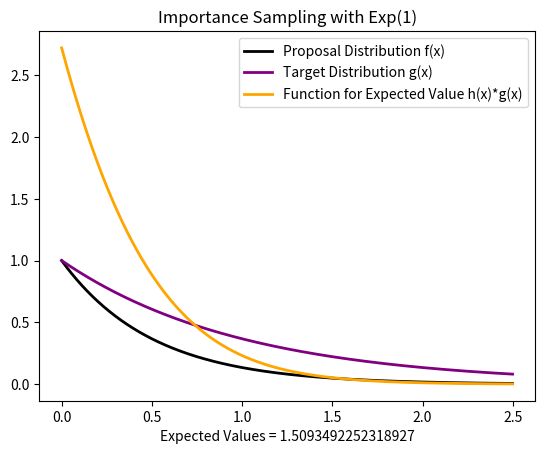

This chart was generated by the following Python code:
import numpy as np
import matplotlib.pyplot as plt

#function in the expected value
def h(x):
    value = np.exp(-1*x + np.cos(x))
    return(value)

#proposal function which we have access to Exp(2)
def f(x):
    value = np.exp(-2*x)
    return(value)

#target distribution function
def g(x):
    value = np.exp(-1*x)
    return(value)

def Importance_sampling(M):

    importance_samples = []
    for i in range(M):
        #drawing from our proposal distribution
        x = np.random.exponential(2)
        importance_weight = g(x)/f(x)
        importance_sample = importance_weight*h(x)
        importance_samples.append(importance_sample)

    return(importance_samples)



importance_values = Importance_sampling(M = 1000)
Importance_Sampling_expected_value = np.mean(importance_values)
print(Importance_Sampling_expected_value)
x_values = np.arange(0,2.5,0.001)
y_proposal = np.array(f(x_values))
y_target = np.array(g(x_values))
y_h = np.array(h(x_values)*g(x_values))
plt.plot(x_values,y_proposal, color ='black',linewidth = 2,label = 'Proposal Distribution f(x)')
plt.plot(x_values,y_target, color ='purple',linewidth = 2,label = 'Target Distribution g(x)')
plt.plot(x_values,y_h, color ='orange',linewidth = 2,label = 'Function for Expected Value h(x)*g(x)')
plt.title("Importance Sampling with Exp(1)")
plt.xlabel("Expected Values = " + str(Importance_Sampling_expected_value))
plt.legend()
plt.show()